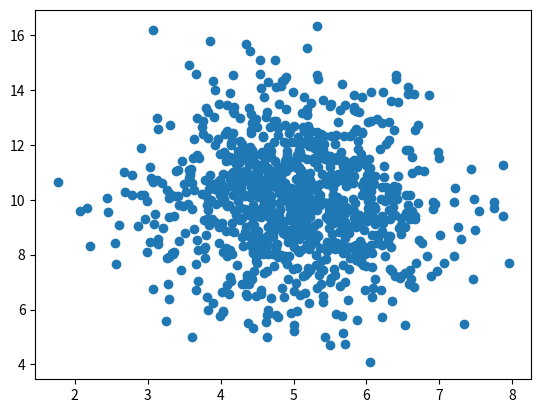

Write the Python code that produced this figure.
import numpy as np
import matplotlib.pyplot as plt

x = np.random.normal(5.0, 1.0, 1000)
y = np.random.normal(10.0, 2.0, 1000)

plt.scatter(x, y)
plt.show()